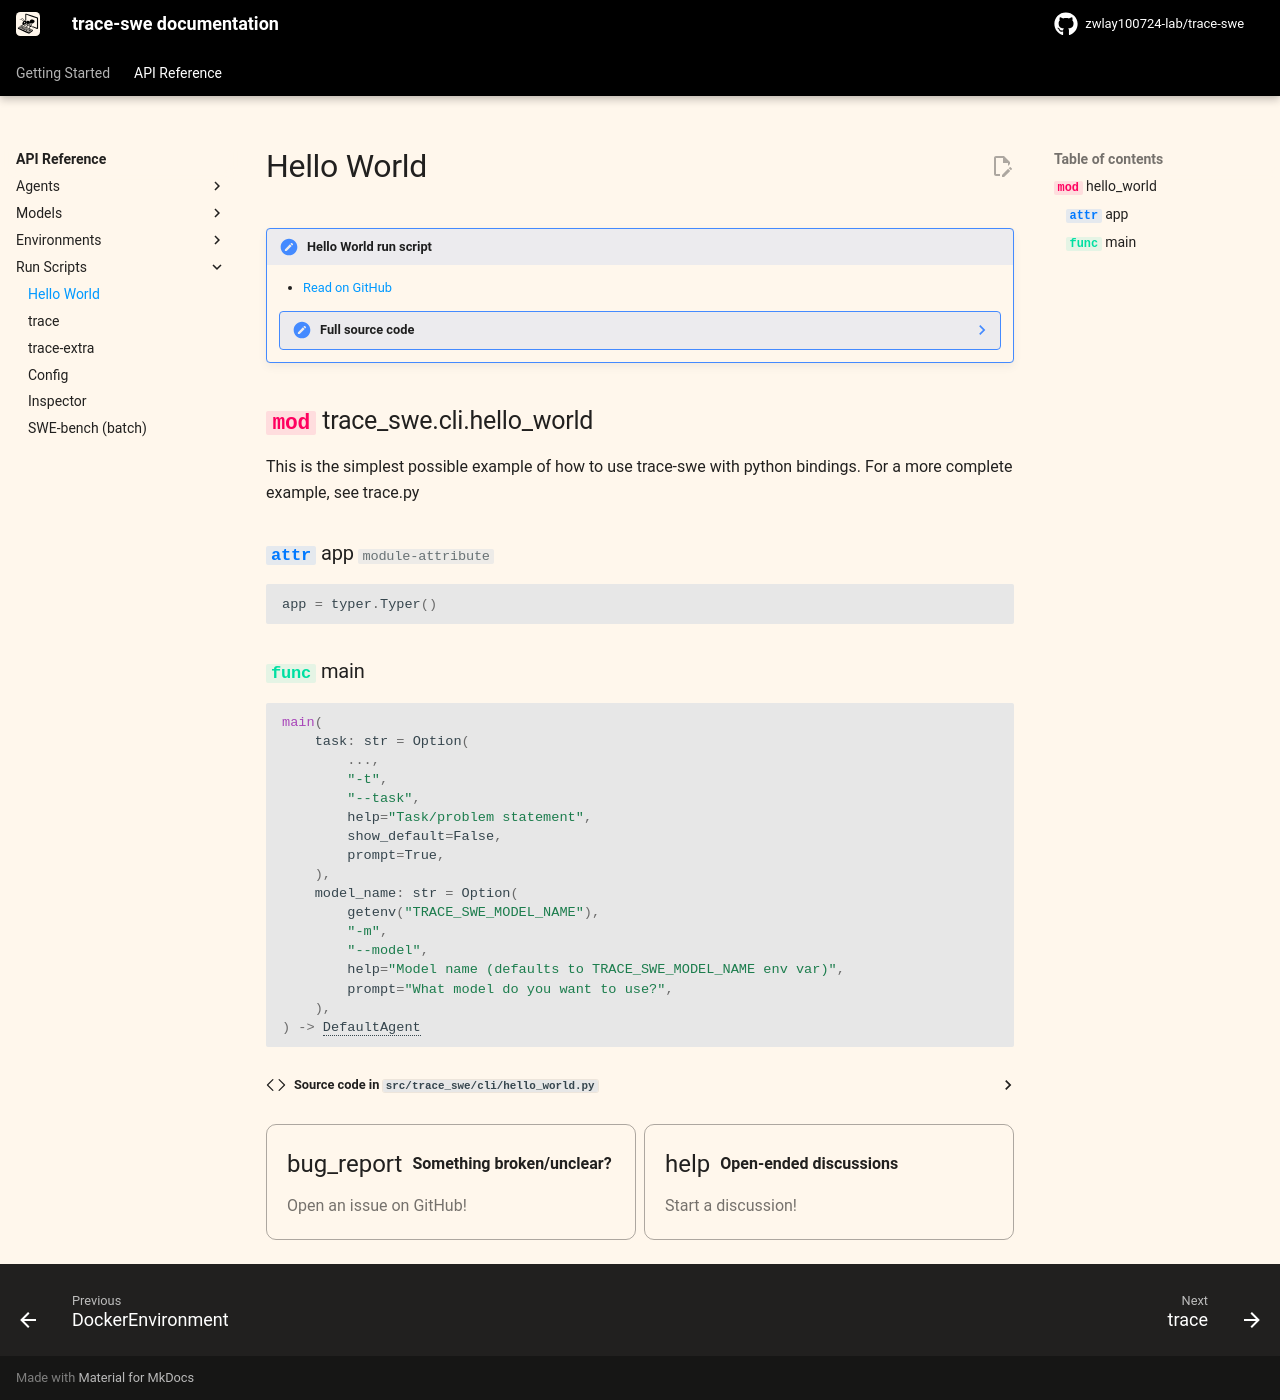

repository: zwlay100724-lab/agent_learn · page: v2/reference/run/hello_world/index.html · generator: mkdocs

# Hello World

!!! note "Hello World run script"

    - [Read on GitHub](https://github.com/zwlay100724-lab/trace-swe/blob/main/src/trace_swe/cli/hello_world.py)

    ??? note "Full source code"

        ```python
        --8<-- "src/trace_swe/cli/hello_world.py"
        ```

::: trace_swe.cli.hello_world

{% include-markdown "../../_footer.md" %}
